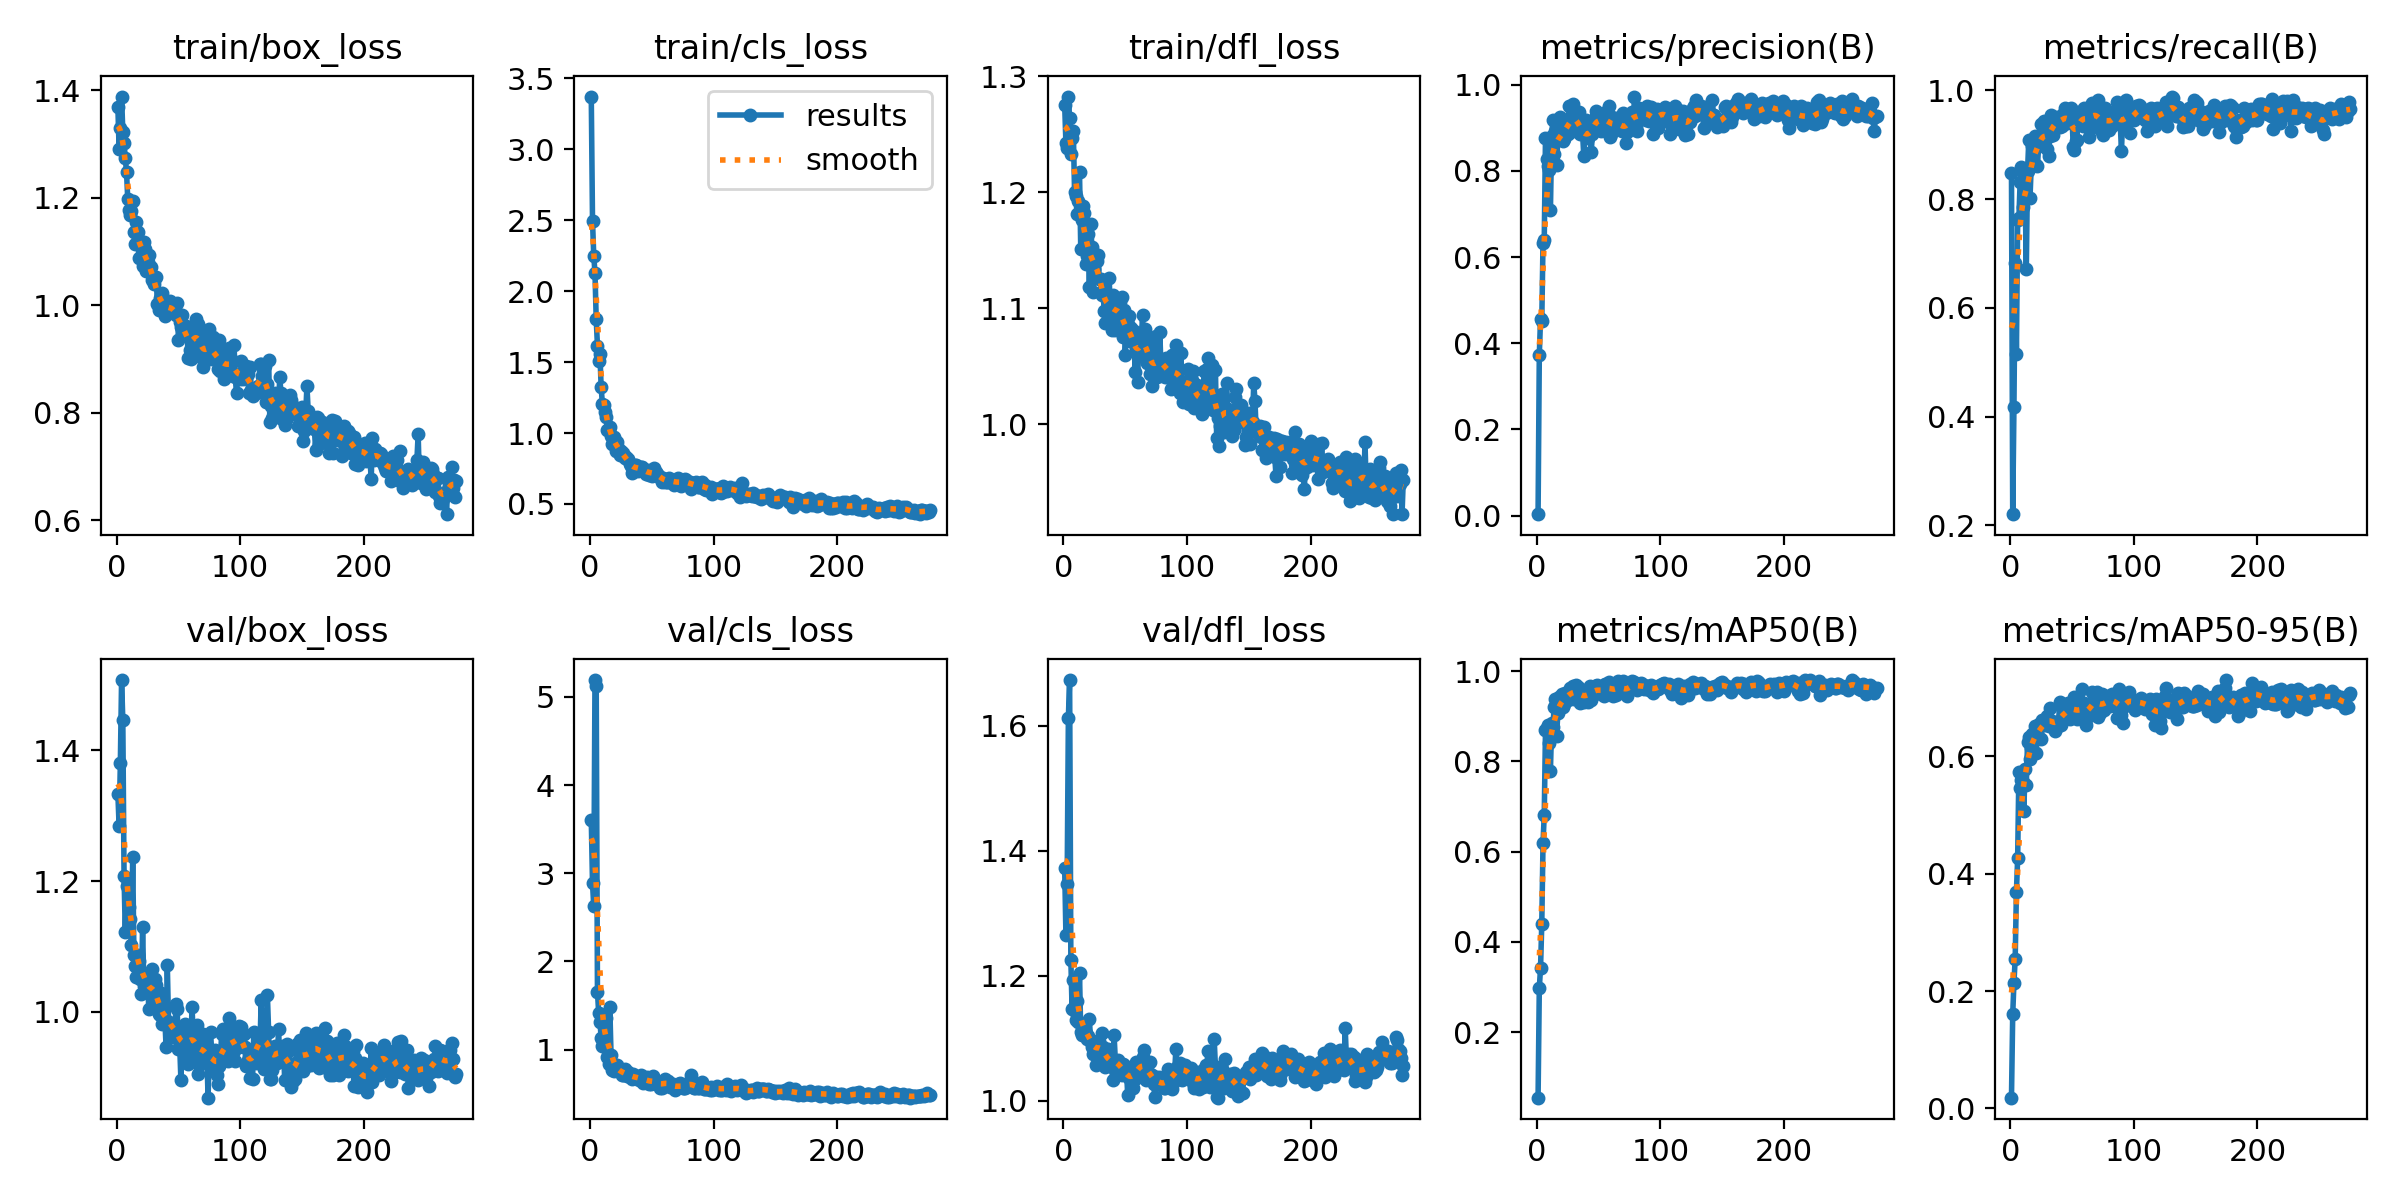

The table this chart was drawn from, first rows:
epoch, time, train/box_loss, train/cls_loss, train/dfl_loss, metrics/precision(B), metrics/recall(B), metrics/mAP50(B), metrics/mAP50-95(B), val/box_loss, val/cls_loss, val/dfl_loss, lr/pg0, lr/pg1, lr/pg2
1, 9.755, 1.368, 3.372, 1.275, 0.0032, 0.8474, 0.05503, 0.01843, 1.333, 3.609, 1.373, 0.0005421, 0.0005421, 0.0005421
2, 17.39, 1.291, 2.496, 1.242, 0.373, 0.2205, 0.2981, 0.1603, 1.284, 2.885, 1.265, 0.001097, 0.001097, 0.001097
3, 24.55, 1.329, 2.251, 1.238, 0.4572, 0.4181, 0.3426, 0.2144, 1.381, 2.625, 1.347, 0.00165, 0.00165, 0.00165
4, 31.91, 1.388, 2.129, 1.282, 0.4518, 0.6827, 0.4407, 0.2549, 1.508, 5.192, 1.613, 0.001662, 0.001662, 0.001662
5, 39.1, 1.323, 1.801, 1.264, 0.6337, 0.5157, 0.6187, 0.3689, 1.446, 5.123, 1.673, 0.00166, 0.00166, 0.00166
6, 46.23, 1.301, 1.616, 1.233, 0.6406, 0.7616, 0.6824, 0.4262, 1.207, 1.656, 1.225, 0.001659, 0.001659, 0.001659
7, 53.44, 1.274, 1.508, 1.247, 0.8759, 0.765, 0.8693, 0.5735, 1.122, 1.417, 1.146, 0.001657, 0.001657, 0.001657
8, 60.72, 1.247, 1.555, 1.253, 0.8283, 0.8314, 0.8745, 0.5455, 1.192, 1.316, 1.194, 0.001655, 0.001655, 0.001655
9, 67.95, 1.197, 1.322, 1.2, 0.8124, 0.8588, 0.88, 0.5592, 1.125, 1.136, 1.143, 0.001654, 0.001654, 0.001654
10, 75.07, 1.177, 1.205, 1.197, 0.8029, 0.7856, 0.8417, 0.5569, 1.16, 1.045, 1.128, 0.001652, 0.001652, 0.001652
11, 82.29, 1.168, 1.201, 1.181, 0.709, 0.8318, 0.7794, 0.507, 1.142, 1.278, 1.159, 0.001651, 0.001651, 0.001651
12, 89.51, 1.175, 1.146, 1.192, 0.8805, 0.8207, 0.8845, 0.5793, 1.103, 1.097, 1.126, 0.001649, 0.001649, 0.001649
13, 96.64, 1.194, 1.115, 1.218, 0.9187, 0.6717, 0.8756, 0.5512, 1.237, 1.353, 1.203, 0.001647, 0.001647, 0.001647
14, 103.8, 1.136, 1.018, 1.151, 0.8396, 0.8512, 0.9216, 0.625, 1.086, 0.9116, 1.109, 0.001646, 0.001646, 0.001646
15, 111, 1.113, 1.031, 1.176, 0.8929, 0.9083, 0.9379, 0.6326, 1.071, 0.8389, 1.105, 0.001644, 0.001644, 0.001644
16, 118.3, 1.154, 1.041, 1.188, 0.814, 0.8021, 0.8569, 0.5958, 1.053, 1.48, 1.116, 0.001642, 0.001642, 0.001642
17, 125.4, 1.136, 0.9809, 1.182, 0.8786, 0.862, 0.9076, 0.6139, 1.088, 0.9374, 1.111, 0.001641, 0.001641, 0.001641
18, 132.5, 1.088, 0.9232, 1.138, 0.8771, 0.897, 0.9433, 0.6374, 1.078, 0.7695, 1.107, 0.001639, 0.001639, 0.001639
19, 139.7, 1.12, 0.9752, 1.145, 0.9251, 0.8956, 0.9433, 0.6365, 1.051, 0.7572, 1.099, 0.001637, 0.001637, 0.001637
20, 146.8, 1.114, 0.9385, 1.164, 0.8745, 0.9164, 0.9504, 0.6514, 1.027, 0.767, 1.104, 0.001636, 0.001636, 0.001636
21, 153.9, 1.073, 0.8764, 1.118, 0.8684, 0.8631, 0.9208, 0.6061, 1.13, 0.7843, 1.13, 0.001634, 0.001634, 0.001634
22, 161.1, 1.117, 0.9351, 1.172, 0.8744, 0.8606, 0.9265, 0.6402, 1.039, 0.8205, 1.094, 0.001632, 0.001632, 0.001632
23, 168.2, 1.105, 0.8956, 1.153, 0.9043, 0.8982, 0.9525, 0.6556, 1.049, 0.7635, 1.086, 0.001631, 0.001631, 0.001631
24, 175.4, 1.063, 0.8481, 1.114, 0.9088, 0.918, 0.9396, 0.6527, 1.03, 0.7613, 1.074, 0.001629, 0.001629, 0.001629
25, 182.4, 1.081, 0.875, 1.134, 0.8849, 0.9389, 0.9355, 0.6299, 1.055, 0.7563, 1.084, 0.001627, 0.001627, 0.001627
26, 189.6, 1.094, 0.849, 1.143, 0.9507, 0.907, 0.9543, 0.6625, 1.005, 0.7132, 1.056, 0.001626, 0.001626, 0.001626
27, 196.8, 1.072, 0.858, 1.141, 0.8913, 0.9428, 0.9626, 0.6571, 1.029, 0.7116, 1.095, 0.001624, 0.001624, 0.001624
28, 204.1, 1.07, 0.8232, 1.146, 0.8966, 0.9105, 0.9431, 0.6534, 1.037, 0.7772, 1.086, 0.001622, 0.001622, 0.001622
29, 211.2, 1.047, 0.8319, 1.125, 0.9557, 0.9265, 0.9669, 0.6562, 1.066, 0.7348, 1.095, 0.001621, 0.001621, 0.001621
30, 218.3, 1.039, 0.8199, 1.125, 0.9266, 0.8928, 0.9377, 0.6692, 1.021, 0.6952, 1.075, 0.001619, 0.001619, 0.001619
31, 225.4, 1.051, 0.8199, 1.112, 0.9271, 0.8786, 0.9466, 0.651, 1.051, 0.7469, 1.108, 0.001617, 0.001617, 0.001617
32, 232.6, 1.052, 0.785, 1.115, 0.9208, 0.917, 0.9699, 0.6832, 1.042, 0.6841, 1.086, 0.001616, 0.001616, 0.001616
33, 239.9, 1.002, 0.7679, 1.098, 0.9062, 0.9541, 0.9652, 0.6606, 1.012, 0.7051, 1.069, 0.001614, 0.001614, 0.001614
34, 247, 0.9911, 0.7174, 1.087, 0.9367, 0.9512, 0.963, 0.6599, 0.996, 0.6624, 1.053, 0.001613, 0.001613, 0.001613
35, 254.1, 1.013, 0.7373, 1.107, 0.8845, 0.9185, 0.9306, 0.6537, 0.9955, 0.7258, 1.069, 0.001611, 0.001611, 0.001611
36, 261.2, 1.008, 0.7748, 1.103, 0.9104, 0.9454, 0.9385, 0.6427, 1.028, 0.6847, 1.082, 0.001609, 0.001609, 0.001609
37, 268.6, 1.022, 0.7721, 1.126, 0.8878, 0.9377, 0.9522, 0.6564, 0.982, 0.6739, 1.061, 0.001608, 0.001608, 0.001608
38, 275.9, 1.004, 0.7534, 1.098, 0.8348, 0.9503, 0.9312, 0.6512, 0.9907, 0.6861, 1.062, 0.001606, 0.001606, 0.001606
39, 282.9, 0.9788, 0.7357, 1.081, 0.8842, 0.9446, 0.9502, 0.6519, 0.9897, 0.6859, 1.054, 0.001604, 0.001604, 0.001604
40, 290, 0.9946, 0.7609, 1.112, 0.9191, 0.9325, 0.955, 0.6929, 0.9464, 0.6608, 1.032, 0.001603, 0.001603, 0.001603
41, 297.2, 0.9882, 0.7606, 1.103, 0.877, 0.9421, 0.9317, 0.6542, 1.071, 0.7109, 1.104, 0.001601, 0.001601, 0.001601
42, 304.3, 0.9889, 0.7573, 1.081, 0.8824, 0.9347, 0.9484, 0.6649, 0.9842, 0.6656, 1.063, 0.001599, 0.001599, 0.001599
43, 311.6, 1.008, 0.7349, 1.101, 0.8988, 0.9567, 0.9671, 0.6836, 0.9625, 0.6191, 1.056, 0.001598, 0.001598, 0.001598
44, 318.8, 1.002, 0.7291, 1.107, 0.844, 0.9674, 0.937, 0.6633, 0.9787, 0.6786, 1.064, 0.001596, 0.001596, 0.001596
45, 325.8, 0.9914, 0.7113, 1.091, 0.8864, 0.9449, 0.9498, 0.6816, 0.9627, 0.6731, 1.06, 0.001594, 0.001594, 0.001594
46, 333.1, 0.998, 0.7324, 1.106, 0.9174, 0.9399, 0.9569, 0.6717, 0.9612, 0.688, 1.047, 0.001593, 0.001593, 0.001593
47, 340.3, 0.9947, 0.7389, 1.11, 0.9232, 0.9542, 0.9662, 0.6905, 0.9616, 0.6222, 1.041, 0.001591, 0.001591, 0.001591
48, 347.5, 0.9813, 0.7059, 1.075, 0.9381, 0.955, 0.9524, 0.6631, 1.012, 0.6088, 1.059, 0.001589, 0.001589, 0.001589
49, 354.6, 1.005, 0.721, 1.098, 0.9143, 0.9676, 0.9687, 0.6891, 1.004, 0.6127, 1.057, 0.001588, 0.001588, 0.001588
50, 361.7, 0.9352, 0.6972, 1.06, 0.9204, 0.951, 0.9626, 0.6827, 0.9428, 0.6255, 1.051, 0.001586, 0.001586, 0.001586
51, 369, 0.9685, 0.7164, 1.08, 0.9262, 0.895, 0.9601, 0.6832, 0.9505, 0.7033, 1.05, 0.001584, 0.001584, 0.001584
52, 376.3, 0.959, 0.7527, 1.086, 0.8916, 0.8905, 0.9502, 0.7006, 0.896, 0.6555, 1.009, 0.001583, 0.001583, 0.001583
53, 383.7, 0.9812, 0.7239, 1.093, 0.9116, 0.9078, 0.9488, 0.6663, 0.9604, 0.6456, 1.036, 0.001581, 0.001581, 0.001581
54, 390.8, 0.9518, 0.7112, 1.072, 0.9176, 0.9091, 0.945, 0.663, 0.9655, 0.6431, 1.042, 0.00158, 0.00158, 0.00158
55, 398.1, 0.9585, 0.7012, 1.083, 0.9333, 0.9609, 0.9712, 0.6802, 0.9806, 0.6087, 1.051, 0.001578, 0.001578, 0.001578
56, 405.2, 0.9608, 0.6934, 1.078, 0.8995, 0.9538, 0.9724, 0.6739, 0.9689, 0.6003, 1.021, 0.001576, 0.001576, 0.001576
57, 412.2, 0.9465, 0.6912, 1.08, 0.9391, 0.9592, 0.9564, 0.6705, 0.9337, 0.5683, 1.037, 0.001575, 0.001575, 0.001575
58, 419.3, 0.9021, 0.6564, 1.045, 0.9515, 0.9397, 0.9759, 0.7152, 0.9203, 0.5663, 1.034, 0.001573, 0.001573, 0.001573
59, 426.5, 0.9174, 0.6814, 1.066, 0.8777, 0.935, 0.9556, 0.6737, 0.9584, 0.6268, 1.061, 0.001571, 0.001571, 0.001571
60, 433.6, 0.8994, 0.6767, 1.036, 0.8845, 0.9674, 0.9678, 0.6913, 0.9466, 0.6239, 1.05, 0.00157, 0.00157, 0.00157
... 215 more rows
